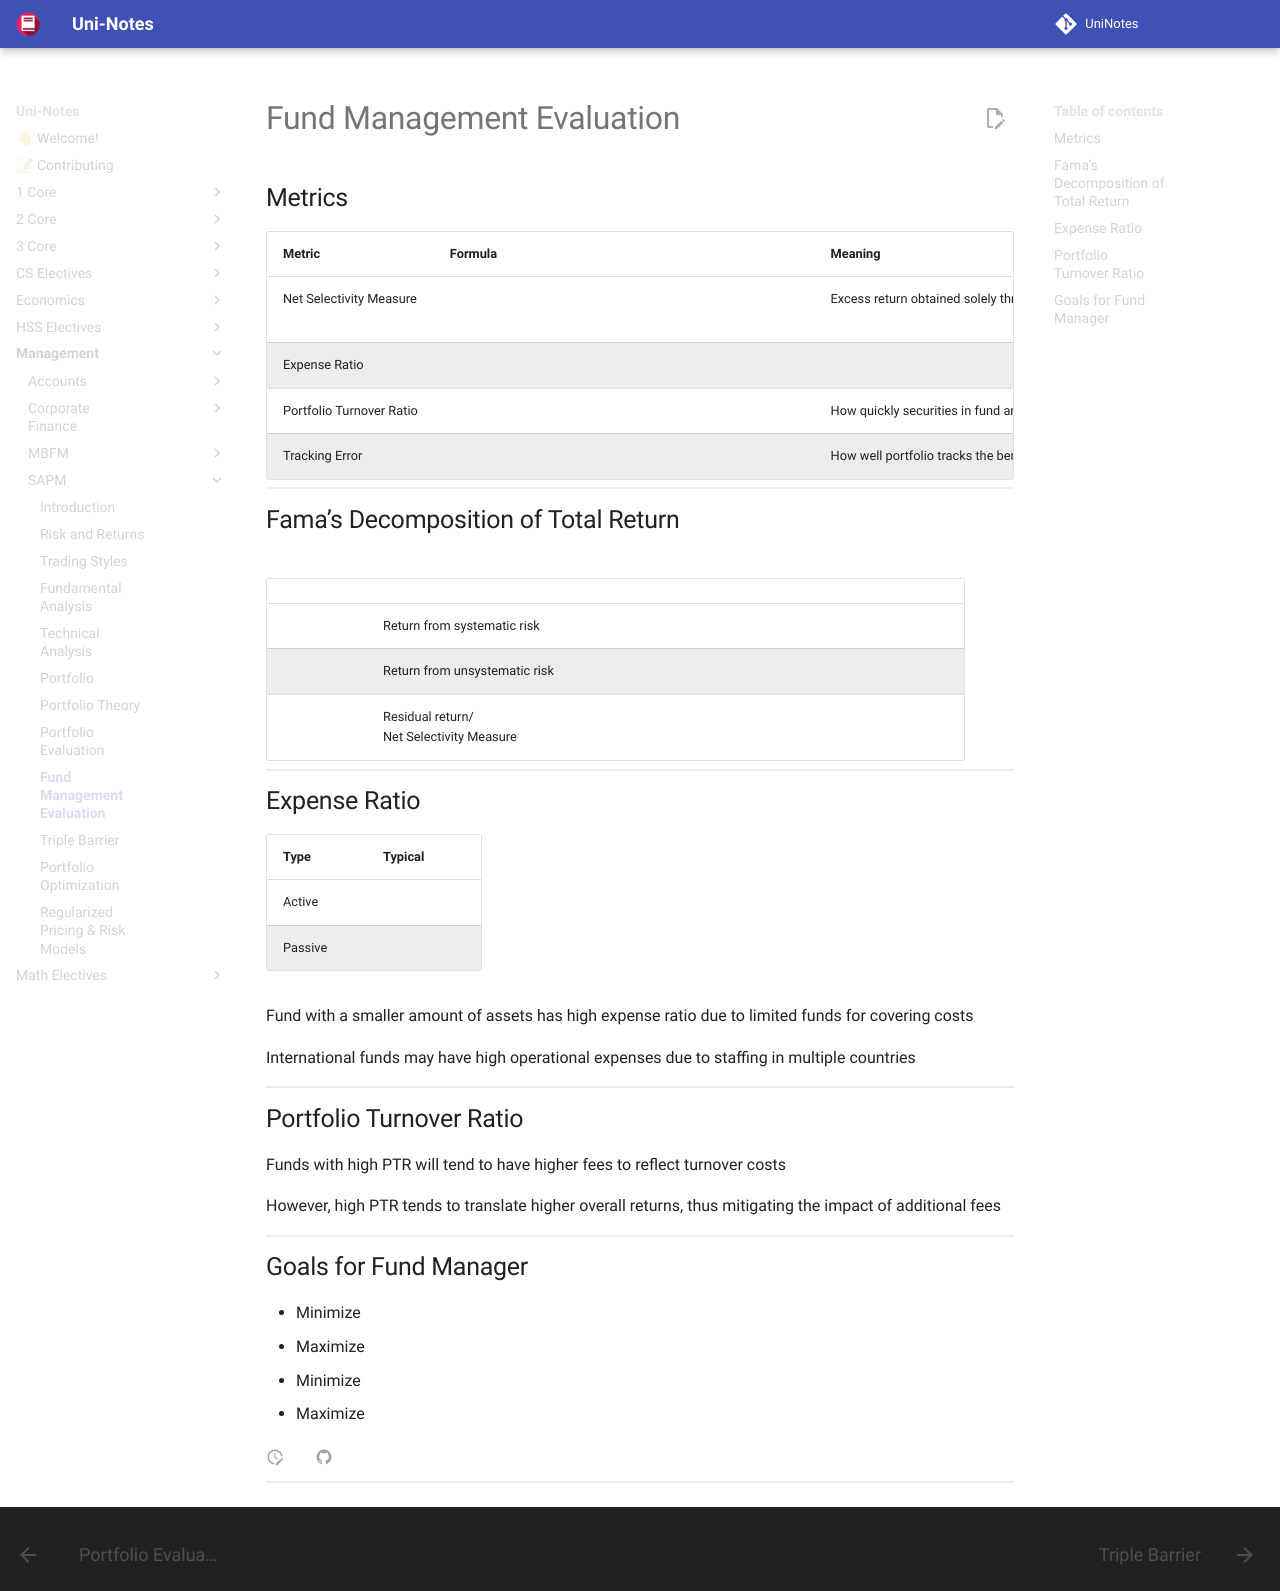

repository: uni-notes/uni-notes · page: Management/SAPM/09_Fund_Management_Evaluation/index.html · generator: mkdocs

# Fund Management Evaluation

## Metrics

| Metric                             | Formula                                                      | Meaning                                                      |
| ---------------------------------- | ------------------------------------------------------------ | ------------------------------------------------------------ |
| Net Selectivity Measure<br />$R_r$ | $R_P - (R_f+R_S+R_U)$                                        | Excess return obtained solely through portfolio optimization |
| Expense Ratio                      | $\dfrac{\text{Total Expenses}}{\text{Net Assets}}$           |                                                              |
| Portfolio Turnover Ratio           | $\dfrac{\min(\text{Purchases}, \text{Sales})}{\text{Assets}}$ | How quickly securities in fund are bought/sold by fund manager |
| Tracking Error                     | $\sigma(R_P-R_B)$                                            | How well portfolio tracks the benchmark                      |

## Fama’s Decomposition of Total Return

$$
R_P = R_f + R_s + R_u + R_r
$$

|       |                                               |                                                              |
| ----- | --------------------------------------------- | ------------------------------------------------------------ |
| $R_s$ | Return from systematic risk                   | $(R_m-R_f) \beta_P$                                          |
| $R_u$ | Return from unsystematic risk                 | $(R_m-R_f)  \left(\dfrac{\sigma_P}{\sigma_m} - \beta_P \right)$ |
| $R_r$ | Residual return/<br />Net Selectivity Measure |                                                              |

## Expense Ratio

| Type    | Typical $\%$   |
| ------- | -------------- |
| Active  | $[0.50, 0.75]$ |
| Passive | $[0.02, 0.20]$ |

Fund with a smaller amount of assets has high expense ratio due to limited funds for covering costs

International funds may have high operational expenses due to staffing in multiple countries

## Portfolio Turnover Ratio

Funds with high PTR will tend to have higher fees to reflect turnover costs

However, high PTR tends to translate higher overall returns, thus mitigating the impact of additional fees

## Goals for Fund Manager

- Minimize $\beta$
- Maximize $\alpha$
- Minimize $\text{ER}$
- Maximize $R_r$
